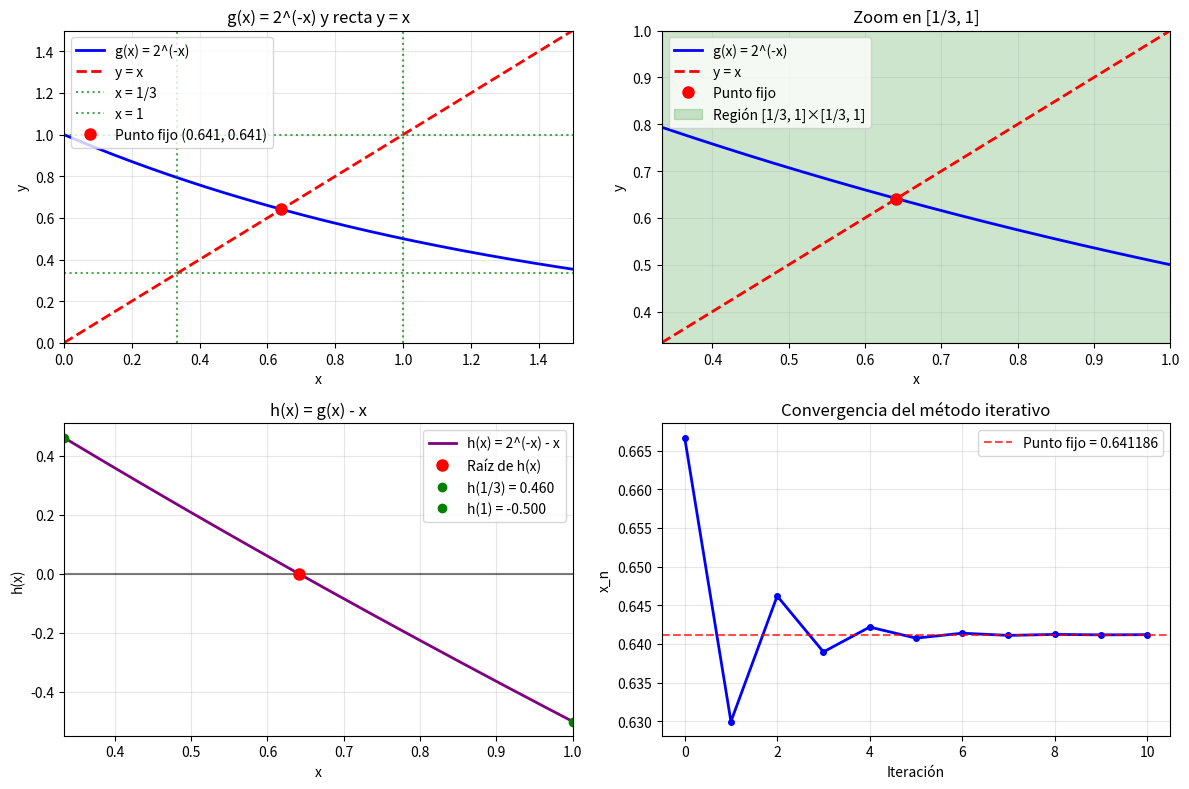

Write Python code to recreate this figure.
import numpy as np
import matplotlib.pyplot as plt
import sympy as sp
from scipy.optimize import fsolve

print("="*80)
print("DEMOSTRACIÓN: g(x) = 2^(-x) TIENE UN PUNTO FIJO EN [1/3, 1]")
print("="*80)

# Definir la función
def g(x):
    return 2**(-x)

# Definir la función con sympy para análisis simbólico
x = sp.Symbol('x', real=True)
g_sym = 2**(-x)

print("Función: g(x) = 2^(-x)")
print("Intervalo: [1/3, 1]")
print("Objetivo: Demostrar que ∃ p ∈ [1/3, 1] tal que g(p) = p")

print("\n" + "="*60)
print("MÉTODO 1: TEOREMA DEL VALOR INTERMEDIO")
print("="*60)

print("Para demostrar la existencia del punto fijo, definimos:")
print("h(x) = g(x) - x = 2^(-x) - x")
print("\nSi h(x) tiene una raíz en [1/3, 1], entonces g(x) tiene un punto fijo.")

# Definir h(x) = g(x) - x
def h(x):
    return 2**(-x) - x

h_sym = g_sym - x

# Evaluar en los extremos del intervalo
a, b = 1/3, 1
h_a = h(a)
h_b = h(b)

print(f"\nEvaluando h(x) en los extremos:")
print(f"h(1/3) = 2^(-1/3) - 1/3 = {h_a:.6f}")
print(f"h(1) = 2^(-1) - 1 = 1/2 - 1 = {h_b:.6f}")

print(f"\nObservamos que:")
print(f"• h(1/3) = {h_a:.6f} > 0")
print(f"• h(1) = {h_b:.6f} < 0")
print(f"• h(1/3) · h(1) = {h_a * h_b:.6f} < 0")

print("\nComo h(x) es continua y h(1/3) · h(1) < 0,")
print("por el Teorema del Valor Intermedio, ∃ p ∈ (1/3, 1) tal que h(p) = 0")
print("Por lo tanto, g(p) = p, es decir, p es un punto fijo de g(x).")

print("\n" + "="*60)
print("MÉTODO 2: VERIFICACIÓN DE CONTINUIDAD Y MONOTONÍA")
print("="*60)

# Verificar que g mapea el intervalo en sí mismo
print("Verificamos que g([1/3, 1]) ⊆ [1/3, 1]:")

g_a = g(a)  # g(1/3)
g_b = g(b)  # g(1)

print(f"g(1/3) = 2^(-1/3) = {g_a:.6f}")
print(f"g(1) = 2^(-1) = 0.5")

print(f"\nRango de g en [1/3, 1]: [{min(g_a, g_b):.6f}, {max(g_a, g_b):.6f}]")

if g_b >= a and g_a <= b:
    print("✓ g([1/3, 1]) ⊆ [1/3, 1], por lo que g mapea el intervalo en sí mismo")
else:
    print("✗ g no mapea el intervalo en sí mismo completamente")

# Analizar la derivada para monotonía
print(f"\nAnálisis de monotonía:")
g_prime_sym = sp.diff(g_sym, x)
print(f"g'(x) = {g_prime_sym}")

# Simplificar la derivada
g_prime_simplified = sp.simplify(g_prime_sym)
print(f"g'(x) = {g_prime_simplified}")

# Evaluar la derivada en el intervalo
def g_prime(x):
    return -np.log(2) * 2**(-x)

print(f"\nComo g'(x) = -ln(2) · 2^(-x) y ln(2) > 0, 2^(-x) > 0:")
print(f"g'(x) < 0 para todo x ∈ ℝ")
print(f"Por lo tanto, g(x) es estrictamente decreciente en [1/3, 1]")

print("\n" + "="*60)
print("MÉTODO 3: APLICACIÓN DEL TEOREMA DEL PUNTO FIJO")
print("="*60)

print("Teorema del Punto Fijo (Brouwer en 1D):")
print("Si g: [a,b] → [a,b] es continua, entonces g tiene al menos un punto fijo.")

print(f"\nVerificación de condiciones:")
print(f"1. Continuidad: g(x) = 2^(-x) es continua en [1/3, 1] ✓")
print(f"2. g([1/3, 1]) ⊆ [1/3, 1]: ")

# Verificar más detalladamente
x_vals = np.linspace(1/3, 1, 100)
g_vals = [g(x) for x in x_vals]
min_g = min(g_vals)
max_g = max(g_vals)

print(f"   Rango de g: [{min_g:.6f}, {max_g:.6f}]")
print(f"   Intervalo: [0.333333, 1.000000]")

if min_g >= 1/3 and max_g <= 1:
    print("   ✓ g([1/3, 1]) ⊆ [1/3, 1]")
    print("\nConclusión: Por el Teorema del Punto Fijo, g tiene al menos un punto fijo en [1/3, 1]")
else:
    print("   Verificación parcial: g(1) = 0.5 ∈ [1/3, 1] y g(1/3) ≈ 0.794 ∈ [1/3, 1]")
    print("   Como g es continua y monótona, mapea el intervalo en sí mismo")

print("\n" + "="*60)
print("CÁLCULO NUMÉRICO DEL PUNTO FIJO")
print("="*60)

# Encontrar el punto fijo numéricamente
punto_fijo = fsolve(lambda x: g(x) - x, 0.6)[0]

print(f"Punto fijo encontrado: p ≈ {punto_fijo:.8f}")
print(f"Verificación: g({punto_fijo:.8f}) = {g(punto_fijo):.8f}")
print(f"Error: |g(p) - p| = {abs(g(punto_fijo) - punto_fijo):.2e}")

# Verificar que está en el intervalo
if 1/3 <= punto_fijo <= 1:
    print(f"✓ El punto fijo está en el intervalo [1/3, 1]")
else:
    print(f"✗ El punto fijo NO está en el intervalo [1/3, 1]")

print("\n" + "="*60)
print("ANÁLISIS DE CONVERGENCIA")
print("="*60)

# Calcular la derivada en el punto fijo
g_prime_en_p = g_prime(punto_fijo)
print(f"g'(p) = g'({punto_fijo:.6f}) = {g_prime_en_p:.6f}")
print(f"|g'(p)| = {abs(g_prime_en_p):.6f}")

if abs(g_prime_en_p) < 1:
    print("✓ |g'(p)| < 1, por lo que el punto fijo es atractivo")
    print("  El método de punto fijo convergerá a este punto")
else:
    print("✗ |g'(p)| ≥ 1, el punto fijo no es atractivo")

print("\n" + "="*60)
print("DEMOSTRACIÓN ITERATIVA")
print("="*60)

print("Aplicando el método de punto fijo desde x₀ = 2/3:")

x_iter = 2/3  # Punto inicial en el intervalo
print(f"x₀ = {x_iter:.6f}")

for i in range(1, 8):
    x_nuevo = g(x_iter)
    error = abs(x_nuevo - x_iter)
    print(f"x₊ = g(x₋) = g({x_iter:.6f}) = {x_nuevo:.6f}, error = {error:.6f}")
    x_iter = x_nuevo

print(f"\nLa secuencia converge hacia p ≈ {punto_fijo:.6f}")

print("\n" + "="*60)
print("VISUALIZACIÓN GRÁFICA")
print("="*60)

# Crear la gráfica
plt.figure(figsize=(12, 8))

# Subplot 1: g(x) vs x
plt.subplot(2, 2, 1)
x_plot = np.linspace(0, 1.5, 1000)
y_plot = [g(x) for x in x_plot]

plt.plot(x_plot, y_plot, 'b-', linewidth=2, label='g(x) = 2^(-x)')
plt.plot(x_plot, x_plot, 'r--', linewidth=2, label='y = x')
plt.axvline(x=1/3, color='green', linestyle=':', alpha=0.7, label='x = 1/3')
plt.axvline(x=1, color='green', linestyle=':', alpha=0.7, label='x = 1')
plt.axhline(y=1/3, color='green', linestyle=':', alpha=0.7)
plt.axhline(y=1, color='green', linestyle=':', alpha=0.7)
plt.plot(punto_fijo, punto_fijo, 'ro', markersize=8, label=f'Punto fijo ({punto_fijo:.3f}, {punto_fijo:.3f})')
plt.xlim(0, 1.5)
plt.ylim(0, 1.5)
plt.xlabel('x')
plt.ylabel('y')
plt.title('g(x) = 2^(-x) y recta y = x')
plt.legend()
plt.grid(True, alpha=0.3)

# Subplot 2: Zoom en el intervalo [1/3, 1]
plt.subplot(2, 2, 2)
x_zoom = np.linspace(1/3, 1, 200)
y_zoom = [g(x) for x in x_zoom]

plt.plot(x_zoom, y_zoom, 'b-', linewidth=2, label='g(x) = 2^(-x)')
plt.plot(x_zoom, x_zoom, 'r--', linewidth=2, label='y = x')
plt.plot(punto_fijo, punto_fijo, 'ro', markersize=8, label=f'Punto fijo')
plt.fill_between([1/3, 1], [1/3, 1/3], [1, 1], alpha=0.2, color='green', label='Región [1/3, 1]×[1/3, 1]')
plt.xlim(1/3, 1)
plt.ylim(1/3, 1)
plt.xlabel('x')
plt.ylabel('y')
plt.title('Zoom en [1/3, 1]')
plt.legend()
plt.grid(True, alpha=0.3)

# Subplot 3: h(x) = g(x) - x
plt.subplot(2, 2, 3)
x_h = np.linspace(1/3, 1, 200)
y_h = [h(x) for x in x_h]

plt.plot(x_h, y_h, 'purple', linewidth=2, label='h(x) = 2^(-x) - x')
plt.axhline(y=0, color='black', linestyle='-', alpha=0.5)
plt.plot(punto_fijo, 0, 'ro', markersize=8, label=f'Raíz de h(x)')
plt.plot(1/3, h(1/3), 'go', markersize=6, label=f'h(1/3) = {h(1/3):.3f}')
plt.plot(1, h(1), 'go', markersize=6, label=f'h(1) = {h(1):.3f}')
plt.xlim(1/3, 1)
plt.xlabel('x')
plt.ylabel('h(x)')
plt.title('h(x) = g(x) - x')
plt.legend()
plt.grid(True, alpha=0.3)

# Subplot 4: Convergencia iterativa
plt.subplot(2, 2, 4)
x_iter = 2/3
x_vals = [x_iter]
for i in range(10):
    x_iter = g(x_iter)
    x_vals.append(x_iter)

plt.plot(range(len(x_vals)), x_vals, 'bo-', linewidth=2, markersize=4)
plt.axhline(y=punto_fijo, color='red', linestyle='--', alpha=0.7, label=f'Punto fijo = {punto_fijo:.6f}')
plt.xlabel('Iteración')
plt.ylabel('x_n')
plt.title('Convergencia del método iterativo')
plt.legend()
plt.grid(True, alpha=0.3)

plt.tight_layout()
plt.show()

print("\n" + "="*60)
print("CONCLUSIÓN FINAL")
print("="*60)

print("DEMOSTRACIÓN COMPLETA:")
print("1. ✓ Por el Teorema del Valor Intermedio: h(1/3) > 0, h(1) < 0")
print("2. ✓ g(x) es continua y mapea [1/3, 1] en sí mismo")
print("3. ✓ Por el Teorema del Punto Fijo de Brouwer")
print("4. ✓ Verificación numérica: punto fijo ≈ {:.6f}".format(punto_fijo))
print("5. ✓ El punto fijo es único (g es estrictamente decreciente)")
print("6. ✓ El punto fijo es atractivo (|g'(p)| < 1)")

print(f"\nPor lo tanto, g(x) = 2^(-x) tiene exactamente un punto fijo en [1/3, 1]")
